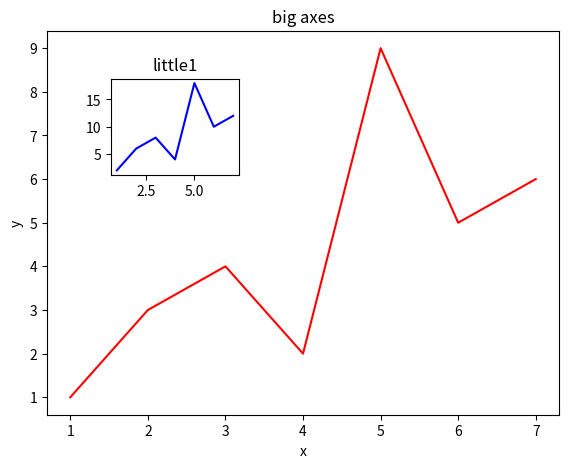

Write the Python code that produced this figure.
import numpy as np
import matplotlib.pyplot as plt

fig=plt.figure()

#big axes
x=[1,2,3,4,5,6,7]
y=[1,3,4,2,9,5,6]
left,bottom,width,height=0.1,0.1,0.8,0.8   #表示从整张图的左边10%，下边10%的位置开始，宽度、高度分别是是整个图的80%
ax1=fig.add_axes([left,bottom,width,height])
ax1.plot(x,y,'r')   #'r'表示红色的线
ax1.set_xlabel('x')
ax1.set_ylabel('y')
ax1.set_title("big axes")

#在左上角画小图，y值是大图的2倍
x1=x
y1=[]
for a in y:
    b=a*2
    y1.append(b)
left,bottom,width,height=0.2,0.6,0.2,0.2   #表示从整张图的左边10%，下边10%的位置开始，宽度、高度分别是是整个图的80%
ax2=fig.add_axes([left,bottom,width,height])
ax2.plot(x1,y1,'b')
ax2.set_title('little1')

plt.show()
